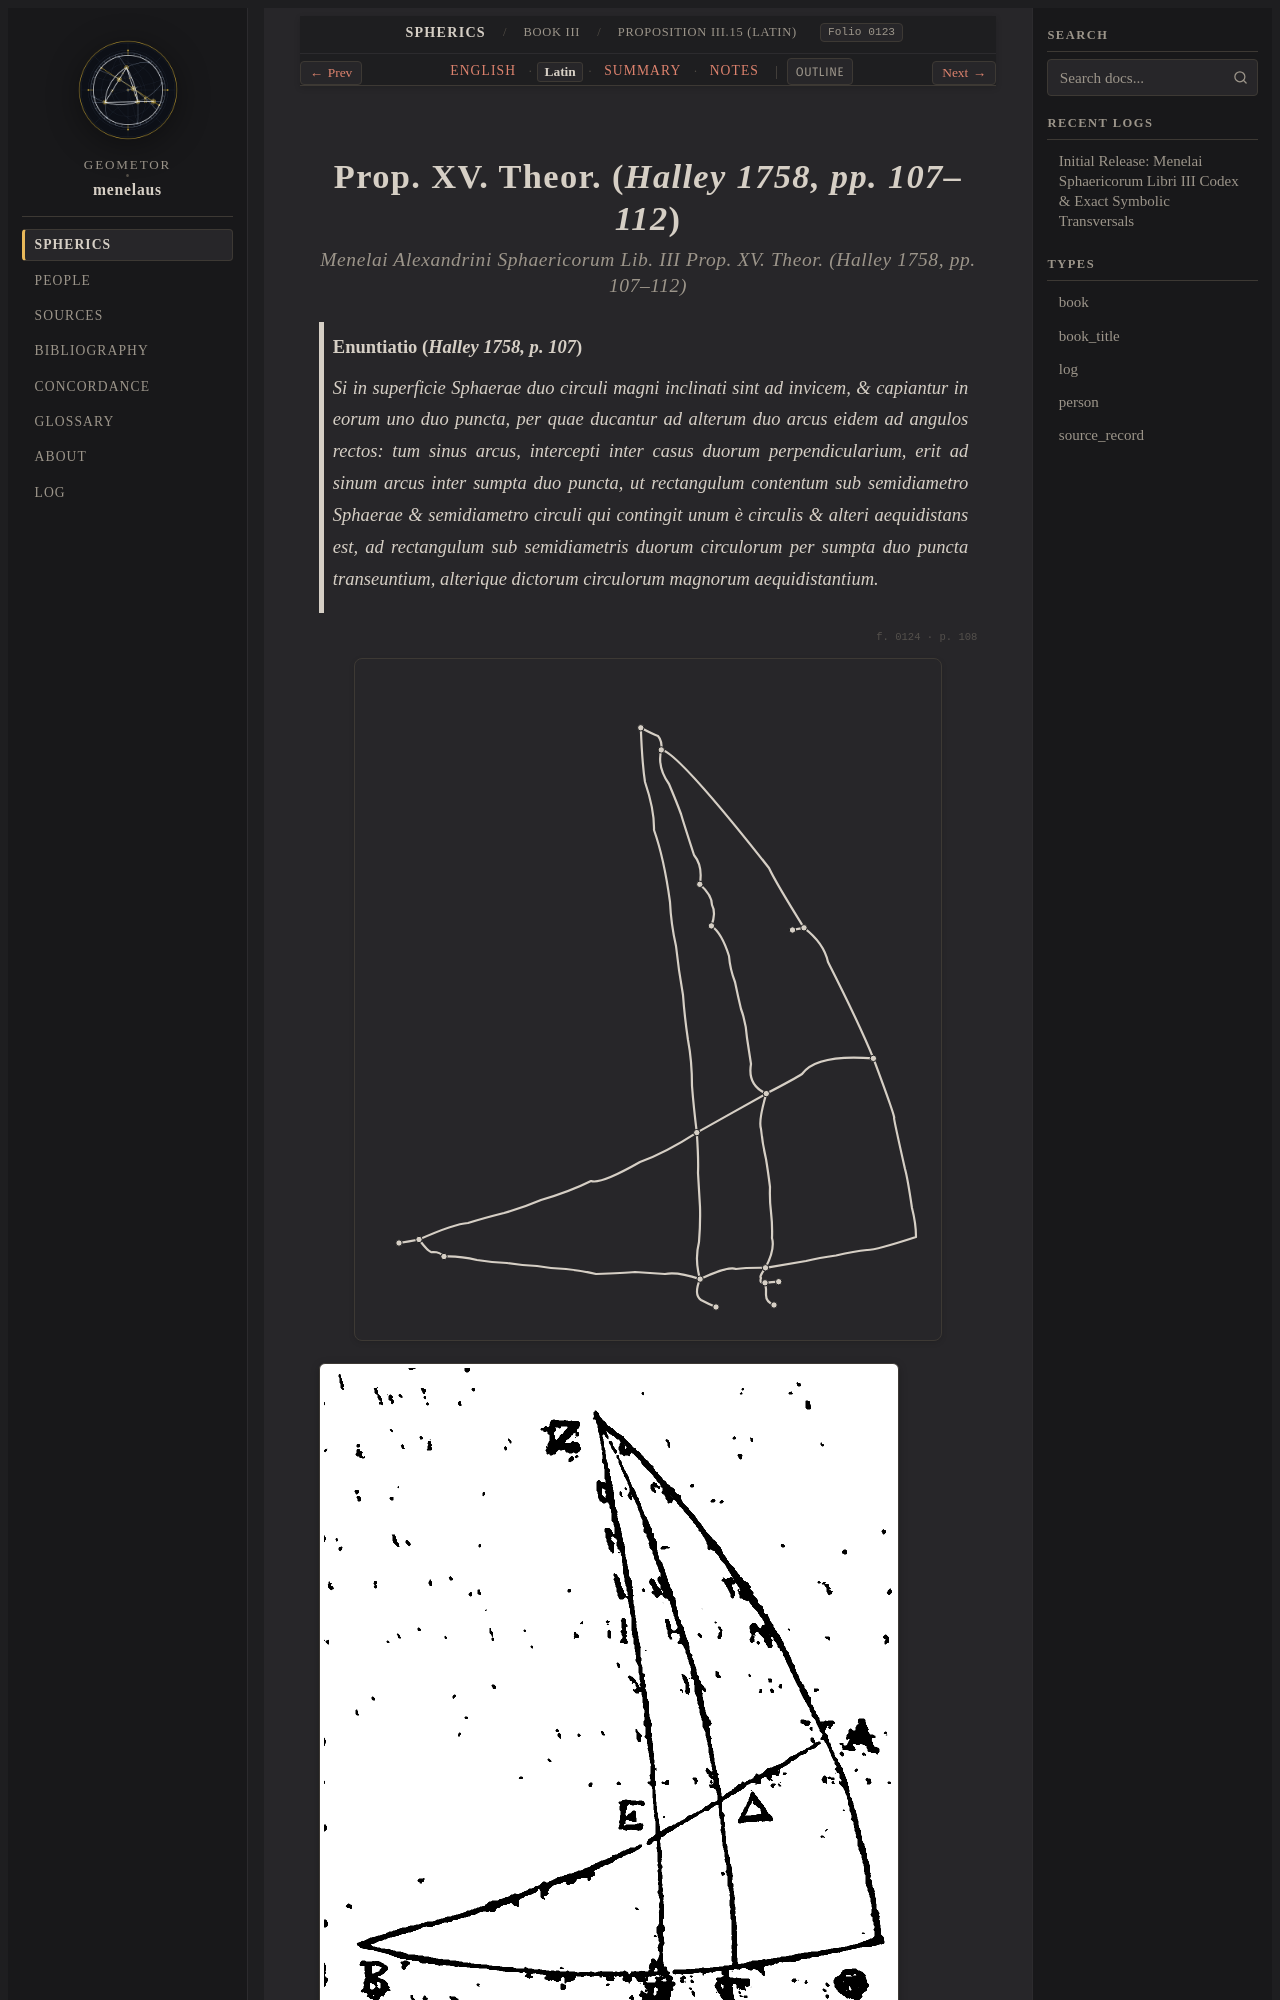

repository: geometor/menelaus · page: sphaerica/liber_iii/prop_15/la.html · generator: sphinx

:layout: book
:order: 16
:canonical_id: III.15
:breadcrumb_title: Proposition III.15 (Latin)
:folio: halley_1758_menelai_sphaericorum:0123
:tracks: English: index | Latin: la | Summary: summary | Notes: notes

.. _sphaerica-iii-15-la:
.. _liber-iii-prop-15-la:
